Run: headless pygame with SDL's dummy video driver; simulated clock (each Clock.tick advances the game by its frame time, no real sleeping); random seed 0; keys injected as events and as key.get_pressed() state; mouse plan: one left click at the window centre at the start of phase 2, then a move to the lower-right quarter at the start of phase 3.
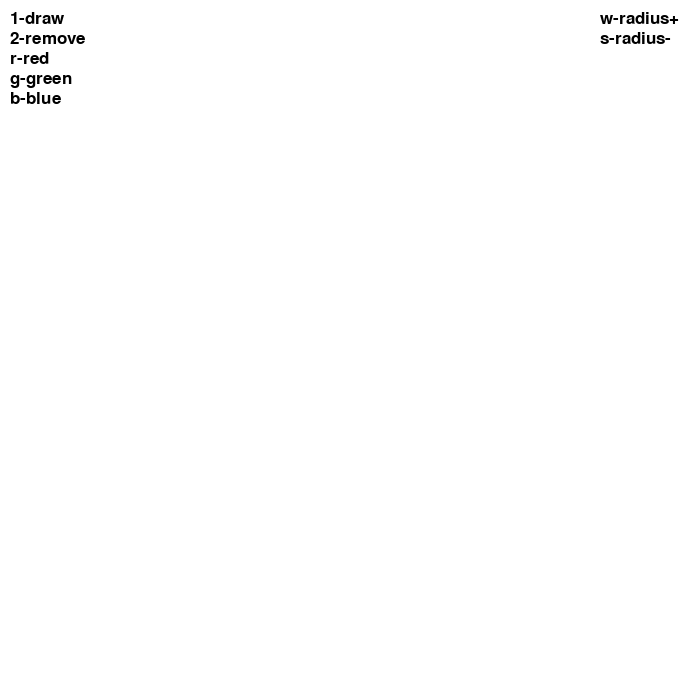
Frame 1 of 4 · flips 1–60 · no input
Frame 2 of 4 · flips 61–180 · clicked the window centre · tapped SPACE, RETURN · held RIGHT (→), D · screen unchanged from frame 1, image omitted
Frame 3 of 4 · flips 181–300 · moved the mouse to the lower-right quarter · held DOWN (↓), S · screen unchanged from frame 2, image omitted
Frame 4 of 4 · flips 301–420 · held LEFT (←), A, UP (↑), W · screen unchanged from frame 3, image omitted

The pygame program that drew these frames:

import pygame as pygame

pygame.init()
FPS = 120
FramePerSec = pygame.time.Clock()

font = pygame.font.Font(None,26)

RED = (255,0,0)
GREEN = (0,255,0)
BLUE = (0,0,255)
WHITE = (255,255,255)
BLACK = (0,0,0)

WIDTH, HEIGHT = 700,700
screen = pygame.display.set_mode((WIDTH,HEIGHT))
pygame.display.set_caption("Paint")

radius = 5
mouse_x = WIDTH/2
mouse_y = HEIGHT/2
color = RED

positions_draw = []

trace = False
draw = False
RUN = True
while RUN:
    screen.fill(WHITE)

    for event in pygame.event.get():
        if event.type == pygame.QUIT:
            RUN = False

        if event.type == pygame.MOUSEMOTION:
            mouse_x, mouse_y = pygame.mouse.get_pos()

        if event.type == pygame.MOUSEBUTTONDOWN:
            trace = True
            mouse_x, mouse_y = pygame.mouse.get_pos()
        if event.type == pygame.MOUSEBUTTONUP:
            trace = False

        if event.type == pygame.KEYDOWN:
            if event.key == pygame.K_w and radius < 50:
                radius += 5
            if event.key == pygame.K_s and radius > 5:
                radius -= 5
            if event.key == pygame.K_r:
                color = RED
            if event.key == pygame.K_g:
                color = GREEN
            if event.key == pygame.K_b:
                color = BLUE
            if event.key == pygame.K_1:
                draw = True
            if event.key == pygame.K_2:
                draw = False

    if draw:
        if trace:
            positions_draw.append((mouse_x,mouse_y,color))
    else:
        if trace:
            positions_draw.append((mouse_x,mouse_y,WHITE))

    for x,y,c in positions_draw:
        pygame.draw.circle(screen,c,(x,y), radius)

    text1 = font.render("1-draw", True,BLACK)
    text2 = font.render("2-remove", True,BLACK)
    textr = font.render("r-red", True,BLACK)
    textg = font.render("g-green", True,BLACK)
    textb = font.render("b-blue", True,BLACK)
    text_rb = font.render("w-radius+", True,BLACK)
    text_rl = font.render("s-radius-", True,BLACK)

    screen.blit(text1, (10,10))
    screen.blit(text2, (10,30))
    screen.blit(textr, (10,50))
    screen.blit(textg, (10,70))
    screen.blit(textb, (10,90))
    screen.blit(text_rb, (600,10))
    screen.blit(text_rl, (600,30))

    pygame.display.flip()
    pygame.display.update()
    FramePerSec.tick(FPS)

pygame.quit()
